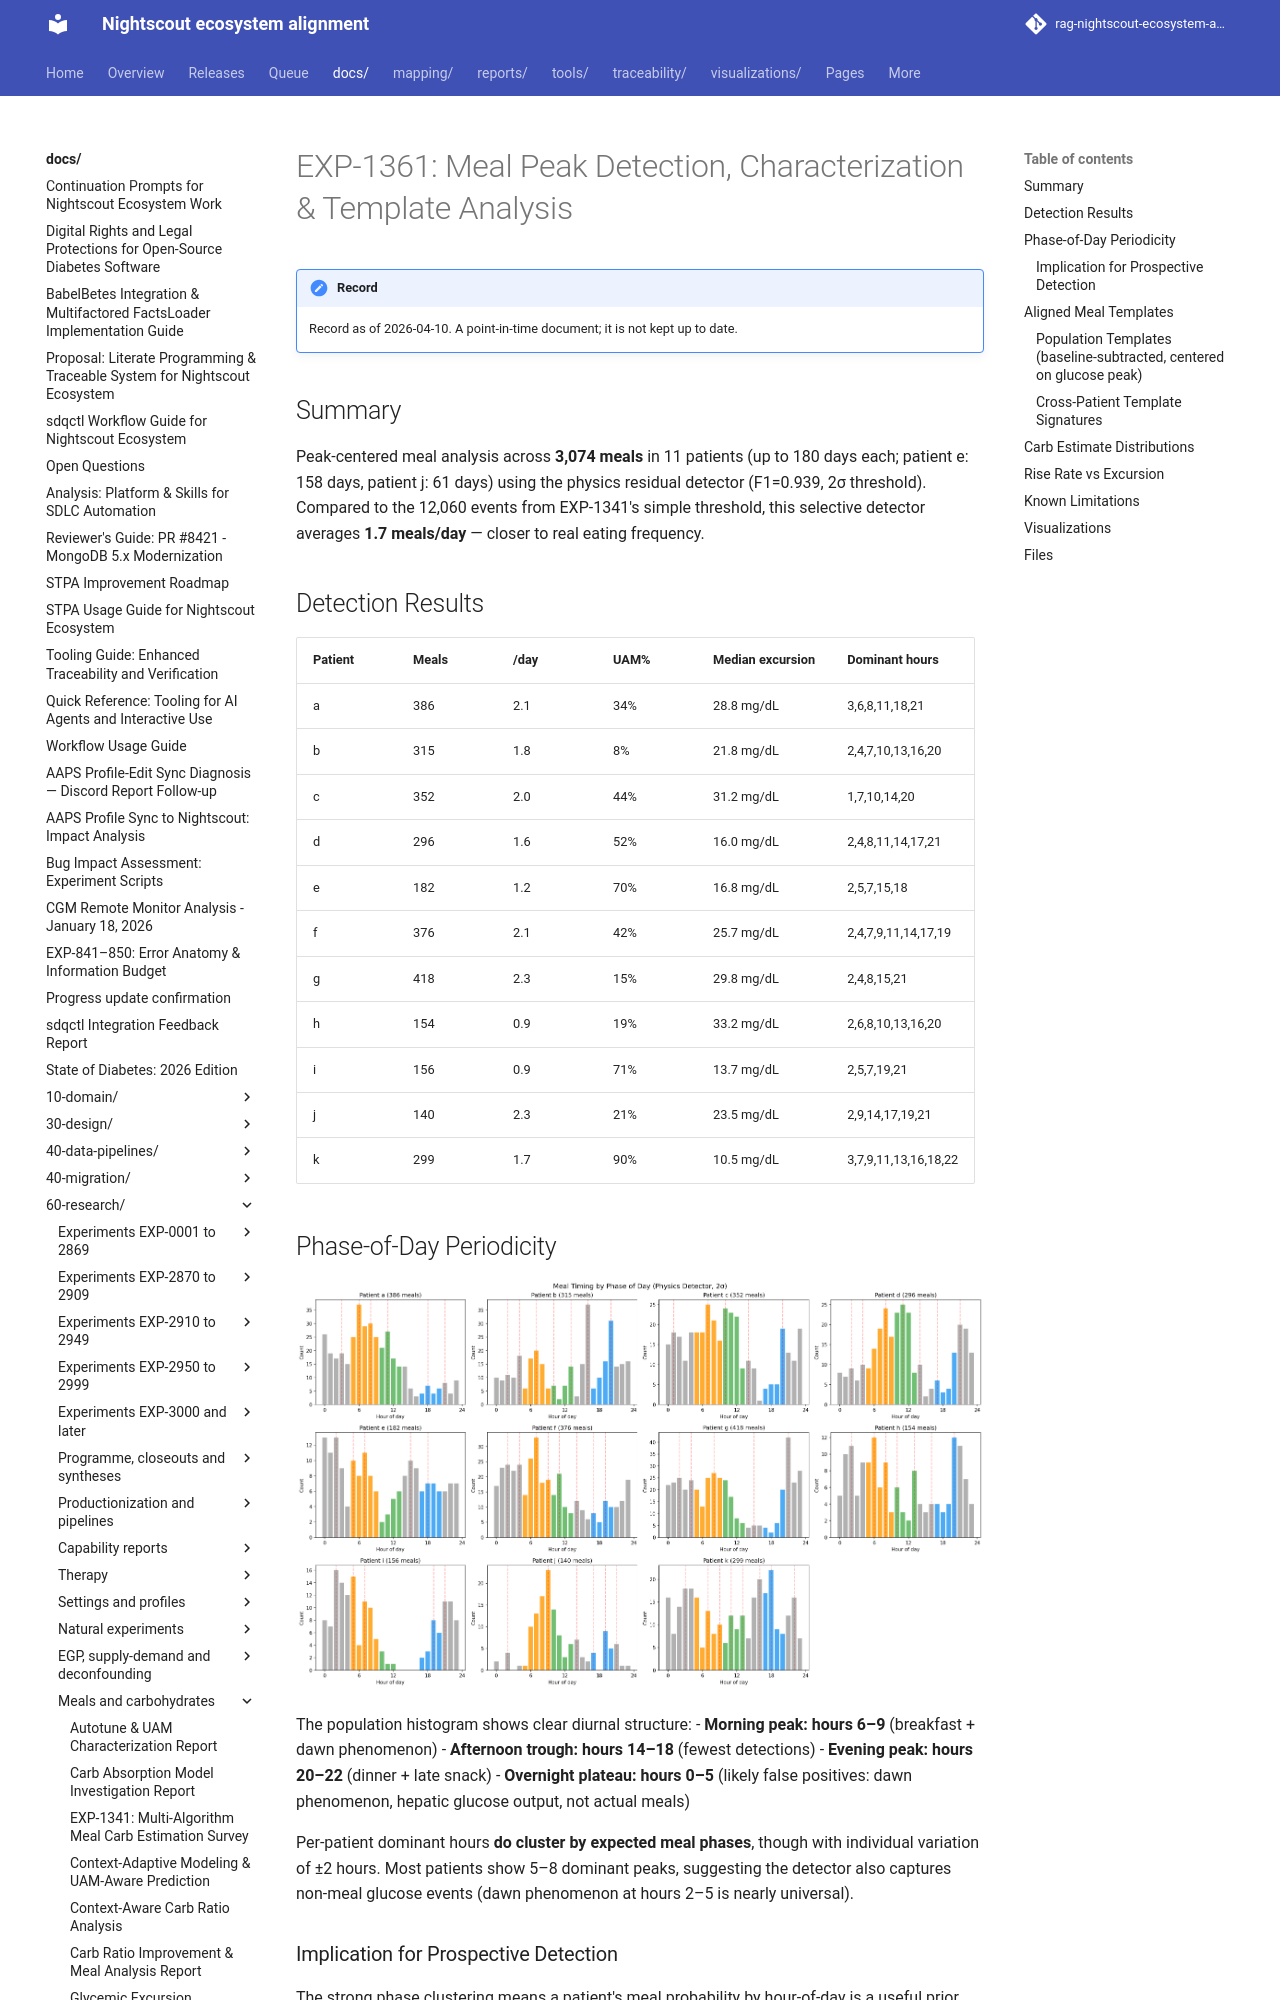

repository: bewest/rag-nightscout-ecosystem-alignment · page: docs/60-research/meal-characterization-report-2026-04-10.html · generator: mkdocs

# EXP-1361: Meal Peak Detection, Characterization & Template Analysis

## Summary

Peak-centered meal analysis across **3,074 meals** in 11 patients (up to 180 days each; patient e: 158 days, patient j: 61 days)
using the physics residual detector (F1=0.939, 2σ threshold).  Compared to
the 12,060 events from EXP-1341's simple threshold, this selective detector
averages **1.7 meals/day** — closer to real eating frequency.

## Detection Results

| Patient | Meals | /day | UAM% | Median excursion | Dominant hours |
|---------|-------|------|------|-----------------|----------------|
| a | 386 | 2.1 | 34% | 28.8 mg/dL | 3,6,8,11,18,21 |
| b | 315 | 1.8 | 8% | 21.8 mg/dL | 2,4,7,10,13,16,20 |
| c | 352 | 2.0 | 44% | 31.2 mg/dL | 1,7,10,14,20 |
| d | 296 | 1.6 | 52% | 16.0 mg/dL | 2,4,8,11,14,17,21 |
| e | 182 | 1.2 | 70% | 16.8 mg/dL | 2,5,7,15,18 |
| f | 376 | 2.1 | 42% | 25.7 mg/dL | 2,4,7,9,11,14,17,19 |
| g | 418 | 2.3 | 15% | 29.8 mg/dL | 2,4,8,15,21 |
| h | 154 | 0.9 | 19% | 33.2 mg/dL | 2,6,8,10,13,16,20 |
| i | 156 | 0.9 | 71% | 13.7 mg/dL | 2,5,7,19,21 |
| j | 140 | 2.3 | 21% | 23.5 mg/dL | 2,9,14,17,19,21 |
| k | 299 | 1.7 | 90% | 10.5 mg/dL | 3,7,9,11,13,16,18,22 |

## Phase-of-Day Periodicity

![Phase-of-Day Histograms](../../visualizations/meal-characterization/fig1_phase_of_day_histograms.png)

The population histogram shows clear diurnal structure:
- **Morning peak: hours 6–9** (breakfast + dawn phenomenon)
- **Afternoon trough: hours 14–18** (fewest detections)
- **Evening peak: hours 20–22** (dinner + late snack)
- **Overnight plateau: hours 0–5** (likely false positives: dawn phenomenon,
  hepatic glucose output, not actual meals)

Per-patient dominant hours **do cluster by expected meal phases**, though with
individual variation of ±2 hours.  Most patients show 5–8 dominant peaks,
suggesting the detector also captures non-meal glucose events (dawn phenomenon
at hours 2–5 is nearly universal).
